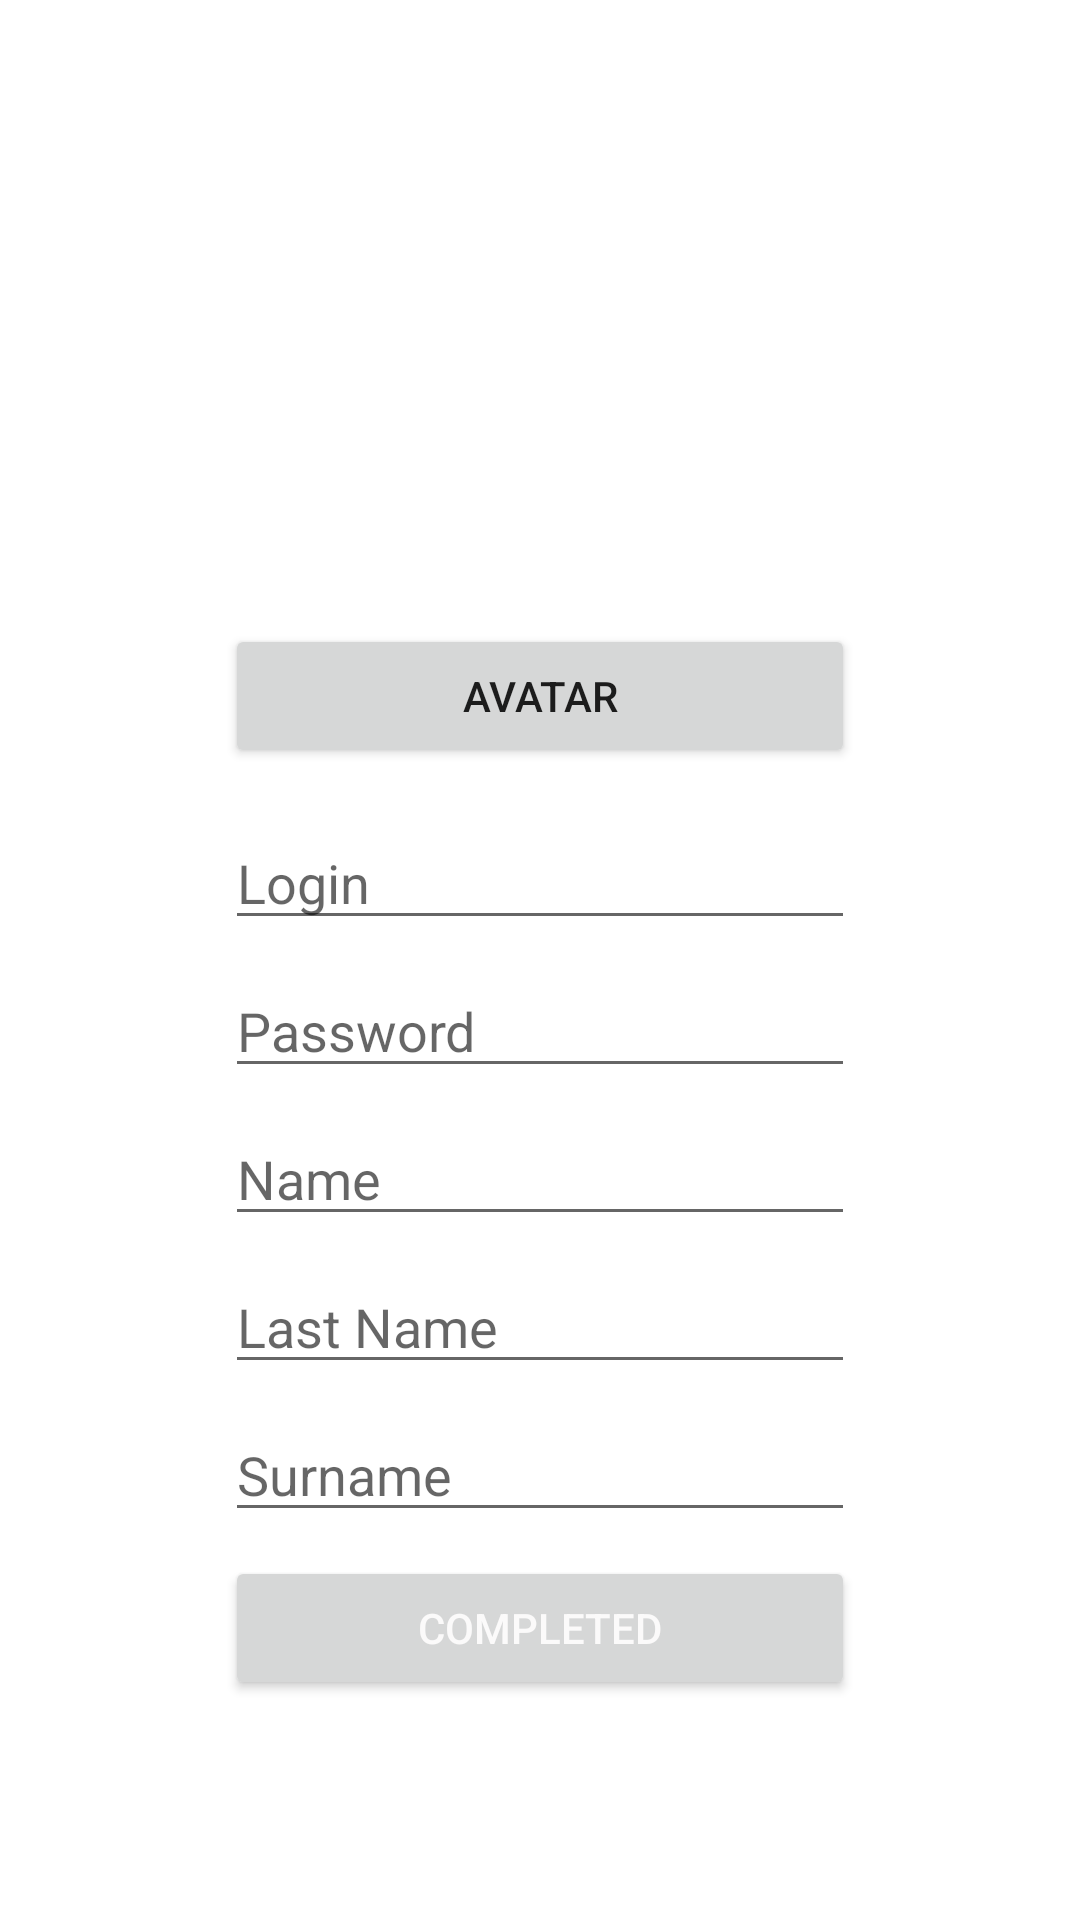

The Android layout XML behind this screen, and the referenced resources:
<!-- AndroidManifest.xml: application theme Theme.MyFirstApp_YouTube -->
<!-- res/layout/activity_sign_in_up.xml -->
<?xml version="1.0" encoding="utf-8"?>
<androidx.constraintlayout.widget.ConstraintLayout xmlns:android="http://schemas.android.com/apk/res/android"
    xmlns:app="http://schemas.android.com/apk/res-auto"
    xmlns:tools="http://schemas.android.com/tools"
    android:id="@+id/tvMassage"
    android:layout_width="match_parent"
    android:layout_height="match_parent"
    android:onClick="onClickGoMain"
    tools:context=".SignInUptActivity">

  <ImageView
      android:id="@+id/imAvatar"
      android:layout_width="100dp"
      android:layout_height="100dp"
      android:layout_marginTop="100dp"
      android:visibility="invisible"
      app:layout_constraintEnd_toEndOf="parent"
      app:layout_constraintHorizontal_bias="0.498"
      app:layout_constraintStart_toStartOf="parent"
      app:layout_constraintTop_toTopOf="parent"
      app:srcCompat="@drawable/manager" />

  <Button
      android:id="@+id/bAvatar"
      android:layout_width="0dp"
      android:layout_height="wrap_content"
      android:layout_marginTop="8dp"
      android:layout_marginBottom="8dp"
      android:onClick="onClickAvtar"
      android:text="@string/avatar"
      android:visibility="visible"
      app:layout_constraintBottom_toTopOf="@+id/edLogin"
      app:layout_constraintEnd_toEndOf="@+id/edLogin"
      app:layout_constraintHorizontal_bias="0.0"
      app:layout_constraintStart_toStartOf="@+id/edLogin"
      app:layout_constraintTop_toBottomOf="@+id/imAvatar" />

  <EditText
      android:id="@+id/edLogin"
      android:layout_width="wrap_content"
      android:layout_height="wrap_content"
      android:layout_marginTop="8dp"
      android:layout_marginBottom="16dp"
      android:ems="10"
      android:hint="@string/login"
      android:inputType="textPersonName"
      app:layout_constraintBottom_toTopOf="@+id/edPassword"
      app:layout_constraintEnd_toEndOf="@+id/imAvatar"
      app:layout_constraintHorizontal_bias="0.495"
      app:layout_constraintStart_toStartOf="@+id/imAvatar"
      app:layout_constraintTop_toBottomOf="@+id/bAvatar" />

  <EditText
      android:id="@+id/edPassword"
      android:layout_width="wrap_content"
      android:layout_height="wrap_content"
      android:layout_marginTop="8dp"
      android:ems="10"
      android:hint="@string/password"
      android:inputType="textPassword"
      app:layout_constraintEnd_toEndOf="@+id/edLogin"
      app:layout_constraintHorizontal_bias="0.0"
      app:layout_constraintStart_toStartOf="@+id/edLogin"
      app:layout_constraintTop_toBottomOf="@+id/edLogin" />

  <EditText
      android:id="@+id/edName"
      android:layout_width="wrap_content"
      android:layout_height="wrap_content"
      android:layout_marginTop="8dp"
      android:ems="10"
      android:hint="@string/name1"
      android:inputType="textPersonName"
      android:visibility="visible"
      app:layout_constraintEnd_toEndOf="@+id/edPassword"
      app:layout_constraintHorizontal_bias="1.0"
      app:layout_constraintStart_toStartOf="@+id/edPassword"
      app:layout_constraintTop_toBottomOf="@+id/edPassword" />

  <EditText
      android:id="@+id/edName2"
      android:layout_width="wrap_content"
      android:layout_height="wrap_content"
      android:layout_marginTop="8dp"
      android:ems="10"
      android:hint="@string/name2"
      android:inputType="textPersonName"
      android:visibility="visible"
      app:layout_constraintEnd_toEndOf="@+id/edName"
      app:layout_constraintStart_toStartOf="@+id/edName"
      app:layout_constraintTop_toBottomOf="@+id/edName" />

  <EditText
      android:id="@+id/edName3"
      android:layout_width="wrap_content"
      android:layout_height="wrap_content"
      android:layout_marginTop="8dp"
      android:ems="10"
      android:hint="@string/name3"
      android:inputType="textPersonName"
      android:visibility="visible"
      app:layout_constraintStart_toStartOf="@+id/edName2"
      app:layout_constraintTop_toBottomOf="@+id/edName2" />

  <Button
      android:id="@+id/button2"
      android:layout_width="0dp"
      android:layout_height="wrap_content"
      android:layout_marginTop="8dp"
      android:onClick="onClickDone"
      android:text="@string/done"
      android:textColor="#FBFAFA"
      app:layout_constraintEnd_toEndOf="@+id/edPassword"
      app:layout_constraintHorizontal_bias="0.0"
      app:layout_constraintStart_toStartOf="@+id/edPassword"
      app:layout_constraintTop_toBottomOf="@+id/edName3" />

</androidx.constraintlayout.widget.ConstraintLayout>
<!-- resources referenced by this layout -->
<resources>
  <!-- drawable manager: png bitmap (drawable, 22893 bytes) -->
  <string name="avatar" translatable="false">Avatar</string>
  <string name="done" translatable="false">Completed</string>
  <string name="login" translatable="false">Login</string>
  <string name="name1" translatable="false">Name</string>
  <string name="name2" translatable="false">Last Name</string>
  <string name="name3" translatable="false">Surname</string>
  <string name="password" translatable="false">Password</string>
  <style name="Theme.MyFirstApp_YouTube" parent="Theme.MaterialComponents.DayNight.DarkActionBar">
          
          <item name="colorPrimary">@color/purple_500</item>
          <item name="colorPrimaryVariant">@color/purple_700</item>
          <item name="colorOnPrimary">@color/white</item>
          
          <item name="colorSecondary">@color/teal_200</item>
          <item name="colorSecondaryVariant">@color/teal_700</item>
          <item name="colorOnSecondary">@color/black</item>
          
          <item name="android:statusBarColor">?attr/colorPrimaryVariant</item>
          
      </style>
  <!-- not gathered from this repository: default colours our renderer supplied (Android Studio template values) -->
  <color name="purple_500">#FF6200EE</color>
  <color name="purple_700">#FF3700B3</color>
  <color name="teal_200">#FF03DAC5</color>
  <color name="teal_700">#FF018786</color>
  <color name="black">#FF000000</color>
  <color name="white">#FFFFFFFF</color>
</resources>
